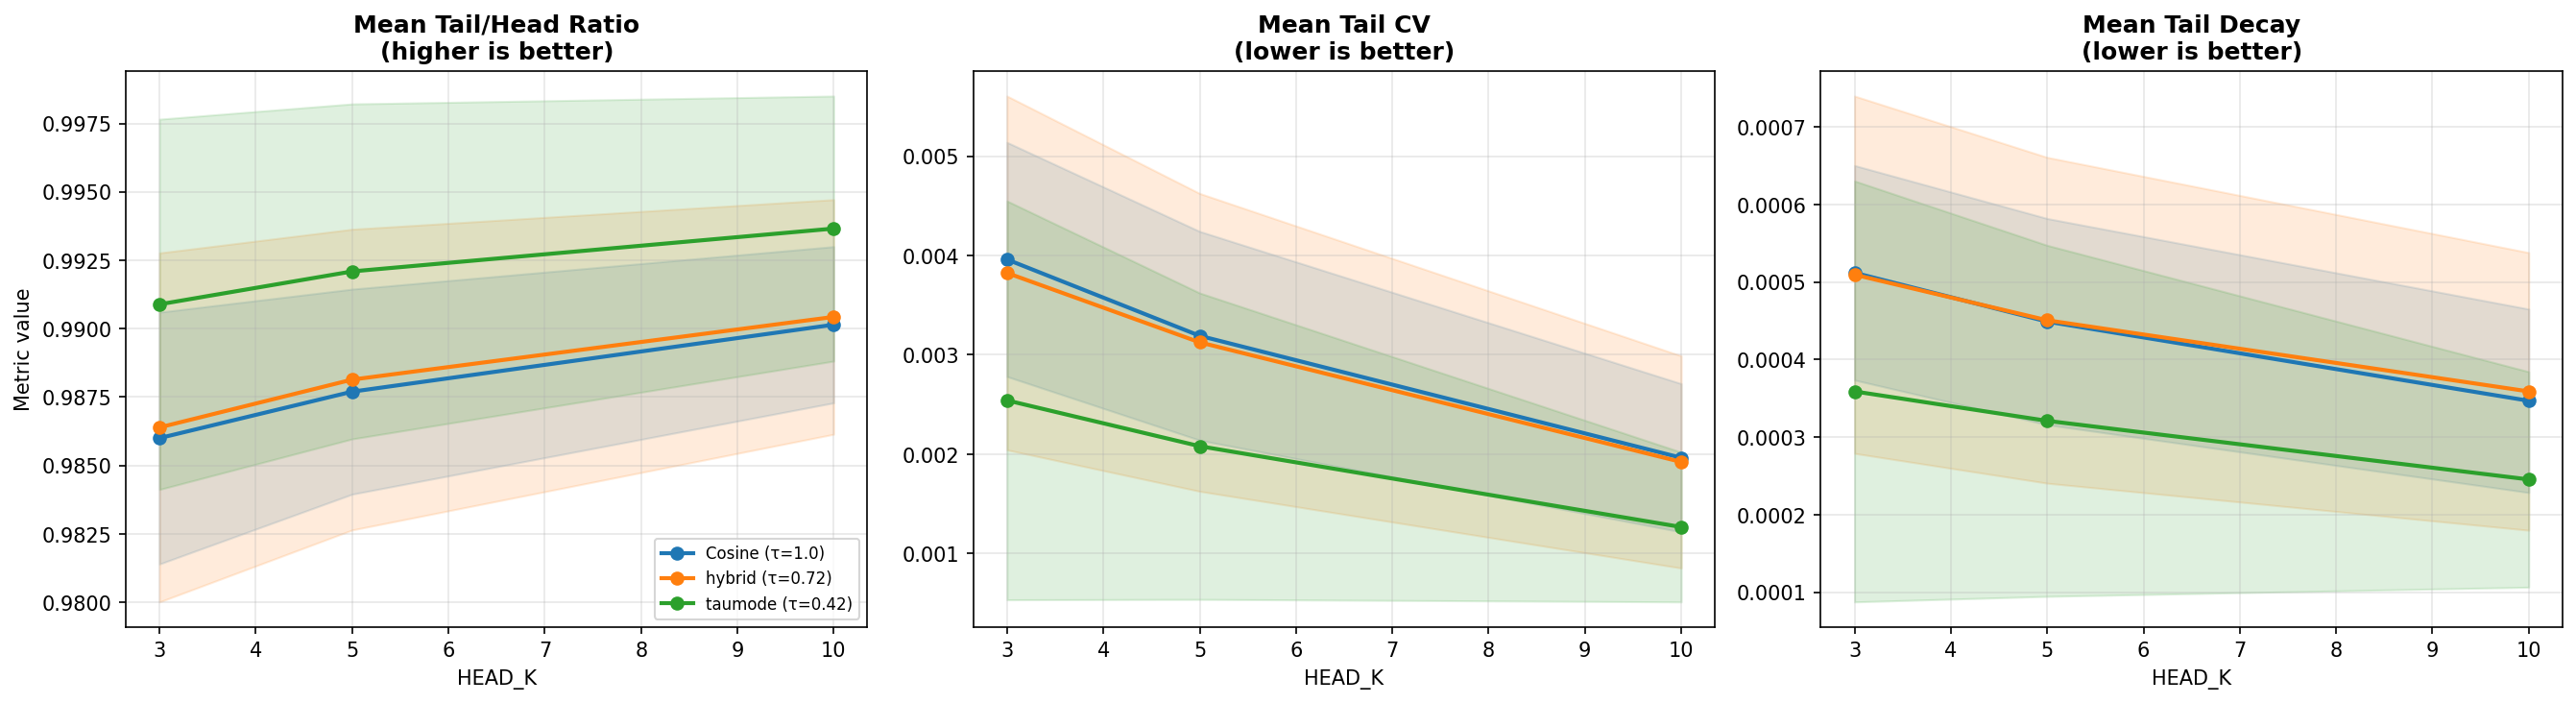

Values plotted in this chart, from the file beside it:
head_k, query_id, query_text, tau_method, head_mean, tail_mean, tail_std, tail_to_head_ratio, tail_cv, tail_decay_rate, n_tail_items, total_items
3, 1, integer overflow leading to heap corrupt…, Cosine (τ=1.0), 0.874, 0.8564, 0.004470, 0.9799, 0.005220, 0.000651, 22, 25
3, 1, integer overflow leading to heap corrupt…, hybrid (τ=0.72), 0.9077, 0.896, 0.003010, 0.9871, 0.003360, 0.000445, 22, 25
3, 1, integer overflow leading to heap corrupt…, taumode (τ=0.42), 0.9461, 0.9393, 0.001750, 0.9928, 0.001864, 0.000256, 22, 25
3, 2, symlink attack in installer cleanup rout…, Cosine (τ=1.0), 0.8389, 0.8247, 0.004942, 0.9831, 0.005992, 0.000758, 22, 25
3, 2, symlink attack in installer cleanup rout…, hybrid (τ=0.72), 0.8839, 0.8728, 0.002930, 0.9874, 0.003357, 0.000423, 22, 25
3, 2, symlink attack in installer cleanup rout…, taumode (τ=0.42), 0.9322, 0.9257, 0.001764, 0.993, 0.001906, 0.000255, 22, 25
3, 3, privilege escalation via writable system…, Cosine (τ=1.0), 0.8012, 0.784, 0.004439, 0.9785, 0.005662, 0.000698, 22, 25
3, 3, privilege escalation via writable system…, hybrid (τ=0.72), 0.8325, 0.816, 0.005283, 0.9802, 0.006475, 0.000853, 22, 25
3, 3, privilege escalation via writable system…, taumode (τ=0.42), 0.8953, 0.884, 0.002259, 0.9874, 0.002556, 0.000363, 22, 25
3, 4, memory disclosure via uninitialized stac…, Cosine (τ=1.0), 0.8309, 0.819, 0.002419, 0.9858, 0.002953, 0.000356, 22, 25
3, 4, memory disclosure via uninitialized stac…, hybrid (τ=0.72), 0.8506, 0.8299, 0.004587, 0.9757, 0.005528, 0.000819, 22, 25
3, 4, memory disclosure via uninitialized stac…, taumode (τ=0.42), 0.9096, 0.8931, 0.004810, 0.9819, 0.005385, 0.000669, 22, 25
3, 5, buffer underflow in font parsing compone…, Cosine (τ=1.0), 0.8224, 0.8153, 0.003380, 0.9914, 0.004145, 0.000462, 22, 25
3, 5, buffer underflow in font parsing compone…, hybrid (τ=0.72), 0.863, 0.8482, 0.004508, 0.9829, 0.005314, 0.000689, 22, 25
3, 5, buffer underflow in font parsing compone…, taumode (τ=0.42), 0.9134, 0.9071, 0.001966, 0.9931, 0.002167, 0.000308, 22, 25
3, 6, out-of-bounds read in PDF rendering engi…, Cosine (τ=1.0), 0.8124, 0.7993, 0.004096, 0.9839, 0.005125, 0.000673, 22, 25
3, 6, out-of-bounds read in PDF rendering engi…, hybrid (τ=0.72), 0.8649, 0.8552, 0.003154, 0.9888, 0.003688, 0.000518, 22, 25
3, 6, out-of-bounds read in PDF rendering engi…, taumode (τ=0.42), 0.9211, 0.9155, 0.001849, 0.9939, 0.002020, 0.000304, 22, 25
3, 7, LDAP injection in enterprise directory s…, Cosine (τ=1.0), 0.7724, 0.7463, 0.004624, 0.9661, 0.006197, 0.000838, 22, 25
3, 7, LDAP injection in enterprise directory s…, hybrid (τ=0.72), 0.8361, 0.8155, 0.003904, 0.9754, 0.004788, 0.000720, 22, 25
3, 7, LDAP injection in enterprise directory s…, taumode (τ=0.42), 0.9043, 0.8923, 0.002281, 0.9867, 0.002556, 0.000419, 22, 25
3, 8, local privilege escalation via race cond…, Cosine (τ=1.0), 0.8918, 0.8795, 0.002402, 0.9862, 0.002731, 0.000406, 22, 25
3, 8, local privilege escalation via race cond…, hybrid (τ=0.72), 0.8969, 0.8906, 0.002649, 0.993, 0.002974, 0.000374, 22, 25
3, 8, local privilege escalation via race cond…, taumode (τ=0.42), 0.9368, 0.9313, 0.002310, 0.9941, 0.002480, 0.000317, 22, 25
3, 9, host header injection in password reset …, Cosine (τ=1.0), 0.8245, 0.8139, 0.003308, 0.9872, 0.004064, 0.000508, 22, 25
3, 9, host header injection in password reset …, hybrid (τ=0.72), 0.8728, 0.8645, 0.002346, 0.9905, 0.002713, 0.000353, 22, 25
3, 9, host header injection in password reset …, taumode (τ=0.42), 0.9258, 0.9209, 0.001383, 0.9948, 0.001502, 0.000205, 22, 25
3, 10, insecure direct object reference IDOR in…, Cosine (τ=1.0), 0.8536, 0.8414, 0.003632, 0.9857, 0.004317, 0.000466, 22, 25
3, 10, insecure direct object reference IDOR in…, hybrid (τ=0.72), 0.872, 0.857, 0.004834, 0.9828, 0.005641, 0.000715, 22, 25
3, 10, insecure direct object reference IDOR in…, taumode (τ=0.42), 0.9207, 0.9096, 0.003153, 0.988, 0.003467, 0.000494, 22, 25
3, 11, sensitive information disclosure in clou…, Cosine (τ=1.0), 0.8689, 0.8575, 0.002129, 0.9868, 0.002483, 0.000406, 22, 25
3, 11, sensitive information disclosure in clou…, hybrid (τ=0.72), 0.8472, 0.8165, 0.009321, 0.9638, 0.01141, 0.001406, 22, 25
3, 11, sensitive information disclosure in clou…, taumode (τ=0.42), 0.9028, 0.8593, 0.01266, 0.9519, 0.01473, 0.002012, 22, 25
3, 12, unsafe deserialization in Java RMI servi…, Cosine (τ=1.0), 0.7791, 0.7685, 0.002764, 0.9863, 0.003596, 0.000476, 22, 25
3, 12, unsafe deserialization in Java RMI servi…, hybrid (τ=0.72), 0.8263, 0.8159, 0.002946, 0.9874, 0.003611, 0.000457, 22, 25
3, 12, unsafe deserialization in Java RMI servi…, taumode (τ=0.42), 0.8959, 0.8877, 0.001825, 0.9909, 0.002055, 0.000287, 22, 25
3, 13, improper certificate validation in mobil…, Cosine (τ=1.0), 0.87, 0.853, 0.003607, 0.9804, 0.004229, 0.000561, 22, 25
3, 13, improper certificate validation in mobil…, hybrid (τ=0.72), 0.8732, 0.858, 0.004304, 0.9826, 0.005016, 0.000612, 22, 25
3, 13, improper certificate validation in mobil…, taumode (τ=0.42), 0.9171, 0.9096, 0.003099, 0.9918, 0.003408, 0.000502, 22, 25
3, 14, race condition in temporary file creatio…, Cosine (τ=1.0), 0.787, 0.7767, 0.003302, 0.987, 0.004251, 0.000570, 22, 25
3, 14, race condition in temporary file creatio…, hybrid (τ=0.72), 0.845, 0.837, 0.001877, 0.9905, 0.002243, 0.000324, 22, 25
3, 14, race condition in temporary file creatio…, taumode (τ=0.42), 0.9093, 0.9046, 0.001139, 0.9949, 0.001259, 0.000192, 22, 25
3, 15, path canonicalization bypass in file dow…, Cosine (τ=1.0), 0.8427, 0.8308, 0.004510, 0.9858, 0.005429, 0.000666, 22, 25
3, 15, path canonicalization bypass in file dow…, hybrid (τ=0.72), 0.8857, 0.8742, 0.004308, 0.987, 0.004928, 0.000653, 22, 25
3, 15, path canonicalization bypass in file dow…, taumode (τ=0.42), 0.9332, 0.9264, 0.002609, 0.9927, 0.002816, 0.000388, 22, 25
3, 16, sandbox escape in browser extension mess…, Cosine (τ=1.0), 0.8466, 0.8357, 0.003068, 0.9871, 0.003671, 0.000534, 22, 25
3, 16, sandbox escape in browser extension mess…, hybrid (τ=0.72), 0.8725, 0.8565, 0.003150, 0.9817, 0.003678, 0.000446, 22, 25
3, 16, sandbox escape in browser extension mess…, taumode (τ=0.42), 0.9189, 0.9073, 0.001840, 0.9873, 0.002028, 0.000327, 22, 25
3, 17, prototype pollution in Node.js configura…, Cosine (τ=1.0), 0.8709, 0.8629, 0.002137, 0.9908, 0.002476, 0.000289, 22, 25
3, 17, prototype pollution in Node.js configura…, hybrid (τ=0.72), 0.907, 0.9011, 0.001639, 0.9935, 0.001819, 0.000230, 22, 25
3, 17, prototype pollution in Node.js configura…, taumode (τ=0.42), 0.9457, 0.9422, 0.000967, 0.9963, 0.001026, 0.000136, 22, 25
3, 18, request smuggling in reverse proxy parse…, Cosine (τ=1.0), 0.8539, 0.8436, 0.002933, 0.9879, 0.003477, 0.000403, 22, 25
3, 18, request smuggling in reverse proxy parse…, hybrid (τ=0.72), 0.8948, 0.8873, 0.002118, 0.9917, 0.002387, 0.000294, 22, 25
3, 18, request smuggling in reverse proxy parse…, taumode (τ=0.42), 0.9386, 0.9342, 0.001242, 0.9953, 0.001329, 0.000173, 22, 25
3, 19, insecure default permissions in containe…, Cosine (τ=1.0), 0.8477, 0.8383, 0.002339, 0.989, 0.002790, 0.000379, 22, 25
3, 19, insecure default permissions in containe…, hybrid (τ=0.72), 0.8894, 0.8828, 0.001354, 0.9926, 0.001534, 0.000202, 22, 25
3, 19, insecure default permissions in containe…, taumode (τ=0.42), 0.9355, 0.9316, 0.000792, 0.9958, 0.000850, 0.000109, 22, 25
3, 20, heap use-after-free in media streaming s…, Cosine (τ=1.0), 0.8734, 0.861, 0.002867, 0.9857, 0.003330, 0.000419, 22, 25
3, 20, heap use-after-free in media streaming s…, hybrid (τ=0.72), 0.8881, 0.8773, 0.003405, 0.9878, 0.003881, 0.000550, 22, 25
3, 20, heap use-after-free in media streaming s…, taumode (τ=0.42), 0.932, 0.9239, 0.002298, 0.9913, 0.002488, 0.000381, 22, 25
... 390 more rows
